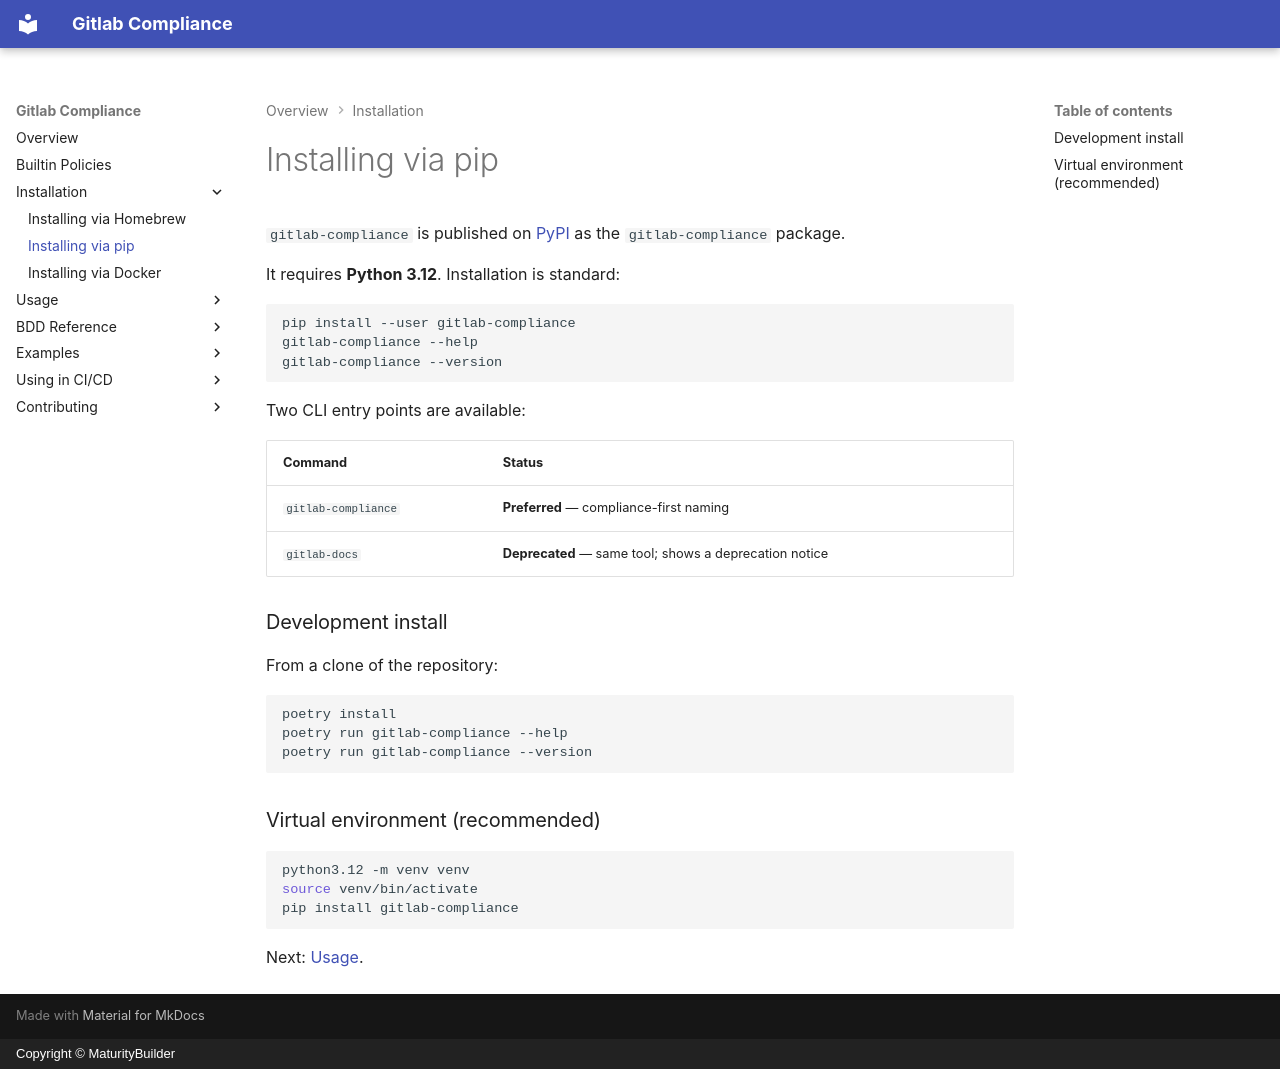

repository: MaturityBuilder/gitlab-compliance · page: installation/pip/index.html · generator: mkdocs · copyright: Copyright © MaturityBuilder

# Installing via pip

`gitlab-compliance` is published on
[PyPI](https://pypi.org/project/gitlab-compliance/) as the `gitlab-compliance`
package.

It requires **Python 3.12**. Installation is standard:

```bash
pip install --user gitlab-compliance
gitlab-compliance --help
gitlab-compliance --version
```

Two CLI entry points are available:

| Command             | Status                                                 |
| ------------------- | ------------------------------------------------------ |
| `gitlab-compliance` | **Preferred** — compliance-first naming                |
| `gitlab-docs`       | **Deprecated** — same tool; shows a deprecation notice |

### Development install

From a clone of the repository:

```bash
poetry install
poetry run gitlab-compliance --help
poetry run gitlab-compliance --version
```

### Virtual environment (recommended)

```bash
python3.12 -m venv venv
source venv/bin/activate
pip install gitlab-compliance
```

Next: [Usage](../usage/index.md).
